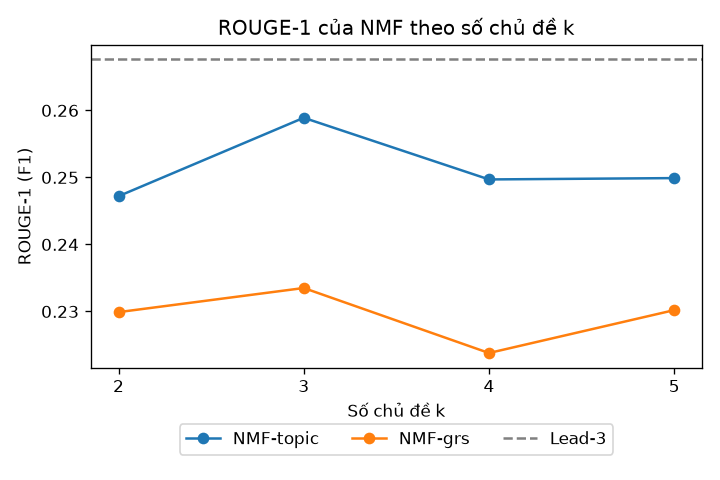

The file beside this chart, header and first rows:
k, NMF-topic, NMF-grs
2, 0.2472, 0.2299
3, 0.2589, 0.2335
4, 0.2497, 0.2238
5, 0.2499, 0.2302
